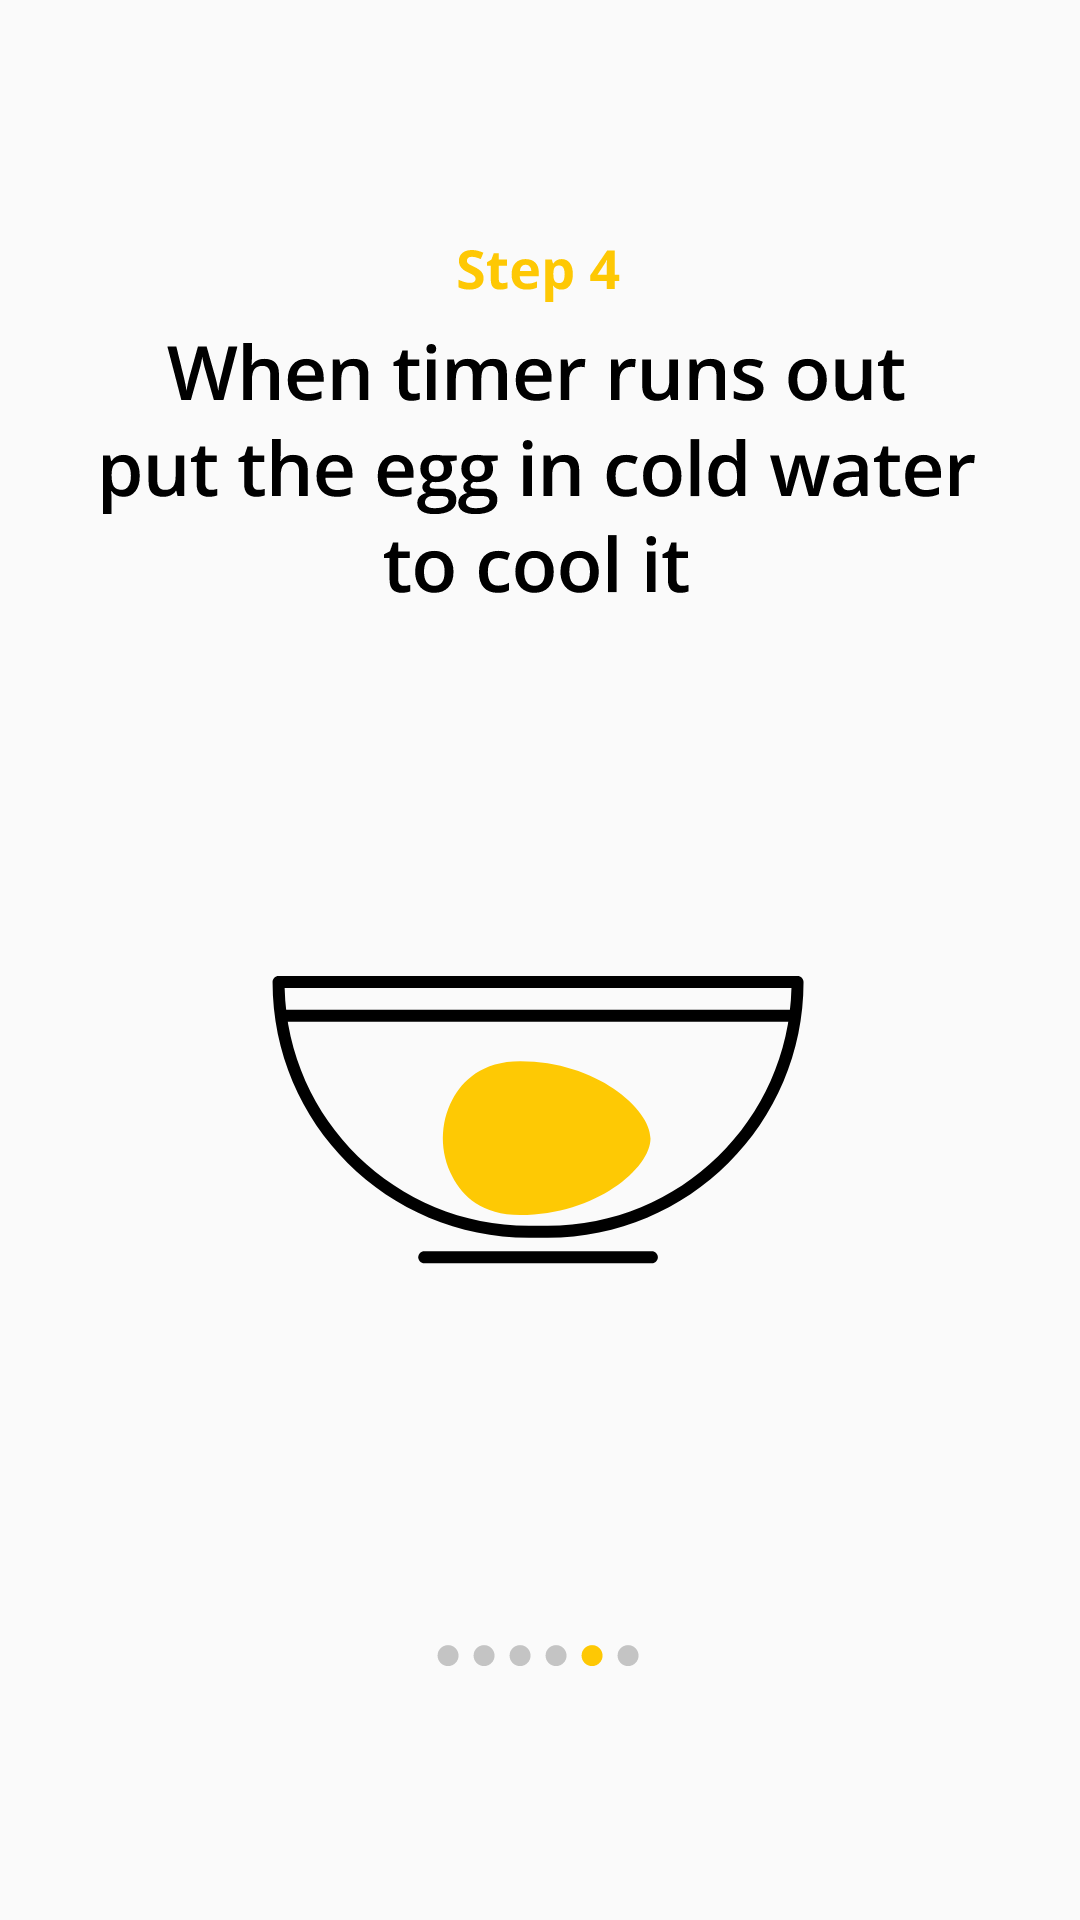

Reconstruct the res/layout file that produces this screen, plus the resources it refers to.
<!-- AndroidManifest.xml: application theme AppTheme -->
<!-- res/layout/resipe5_en.xml -->
<?xml version="1.0" encoding="utf-8"?>
<RelativeLayout
    xmlns:android="http://schemas.android.com/apk/res/android"
    xmlns:app="http://schemas.android.com/apk/res-auto"
    xmlns:tools="http://schemas.android.com/tools"
    android:layout_width="match_parent"
    android:layout_height="match_parent">

    <ImageView
        android:id="@+id/imageView"
        android:layout_width="wrap_content"
        android:layout_height="wrap_content"
        android:layout_centerInParent="true"
        app:srcCompat="@drawable/ic_recipe_step_5_en"
        tools:ignore="VectorDrawableCompat" />

</RelativeLayout>
<!-- resources referenced by this layout -->
<resources>
  <!-- drawable ic_recipe_step_5_en: vector/xml drawable (drawable, 35541 chars, omitted) -->
  <style name="AppTheme" parent="Theme.AppCompat.Light.DarkActionBar">
          
          <item name="colorPrimary">@color/colorPrimary</item>
          <item name="colorPrimaryDark">@color/colorPrimaryDark</item>
          <item name="colorAccent">@color/colorAccent</item>
      </style>
  <color name="colorPrimary">#008577</color>
  <color name="colorPrimaryDark">#00574B</color>
  <color name="colorAccent">#D81B60</color>
</resources>
